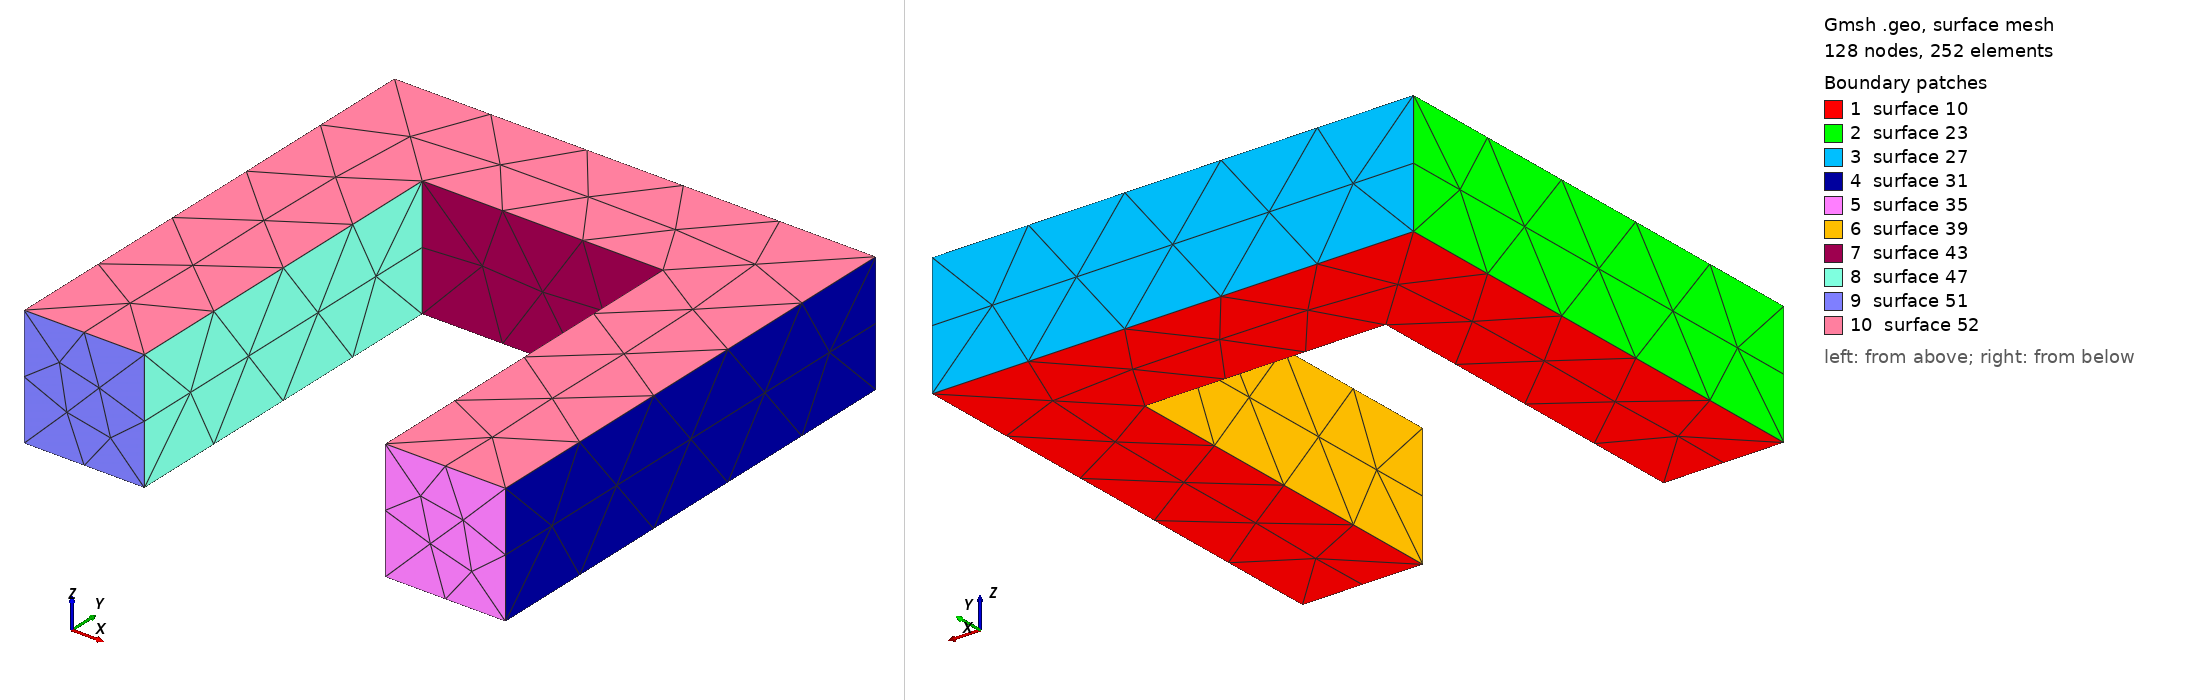

Gmsh geometry script, surface-meshed: 128 nodes, 252 surface elements. Boundary patches (legend numbers): 1 surface 10, 2 surface 23, 3 surface 27, 4 surface 31, 5 surface 35, 6 surface 39, 7 surface 43, 8 surface 47, 9 surface 51, 10 surface 52. Left view from above one corner, right view from below the opposite corner. The script declares no physical surfaces, so the legend lists its geometric surfaces. The drawing asked Gmsh for element sizes between 1% and 20% of the model's largest extent; the script's own settings can give other sizes.

=== horseshoe_rect.geo (drawn) ===
// a horseshoe without rounded edges

// geometric parameters
width = 12e-3;
length = 12e-3;
height = 3e-3;
track = 3e-3;

lc = 5e-3;

p = newp-1;

// define all points on the bottom face
Point(p+1) = {-0.5*width, -0.5*length, 0, lc};
Point(p+2) = {-0.5*width,  0.5*length, 0, lc};
Point(p+3) = { 0.5*width,  0.5*length, 0, lc};
Point(p+4) = { 0.5*width, -0.5*length, 0, lc};
Point(p+5) = { 0.5*width-track, -0.5*length, 0, lc};
Point(p+6) = { 0.5*width-track, 0.5*length-track, 0, lc};
Point(p+7) = { -0.5*width+track, 0.5*length-track, 0, lc};
Point(p+8) = { -0.5*width+track, -0.5*length, 0, lc};

l = newl-1;

// then the lines making the face
Line(l+1) = {p+1, p+2};
Line(l+2) = {p+2, p+3};
Line(l+3) = {p+3, p+4};
Line(l+4) = {p+4, p+5};
Line(l+5) = {p+5, p+6};
Line(l+6) = {p+6, p+7};
Line(l+7) = {p+7, p+8};
Line(l+8) = {p+8, p+1};

Line Loop(l+9) = {l+1, l+2, l+3, l+4, l+5, l+6, l+7, l+8}; 

s = news;

Plane Surface(s) = {l+9};

out[] = Extrude{0,0,height}{ Surface{s}; };

//Surface Loop(s+1) = {s, out[0], out[1], out[2], out[3], out[4]
